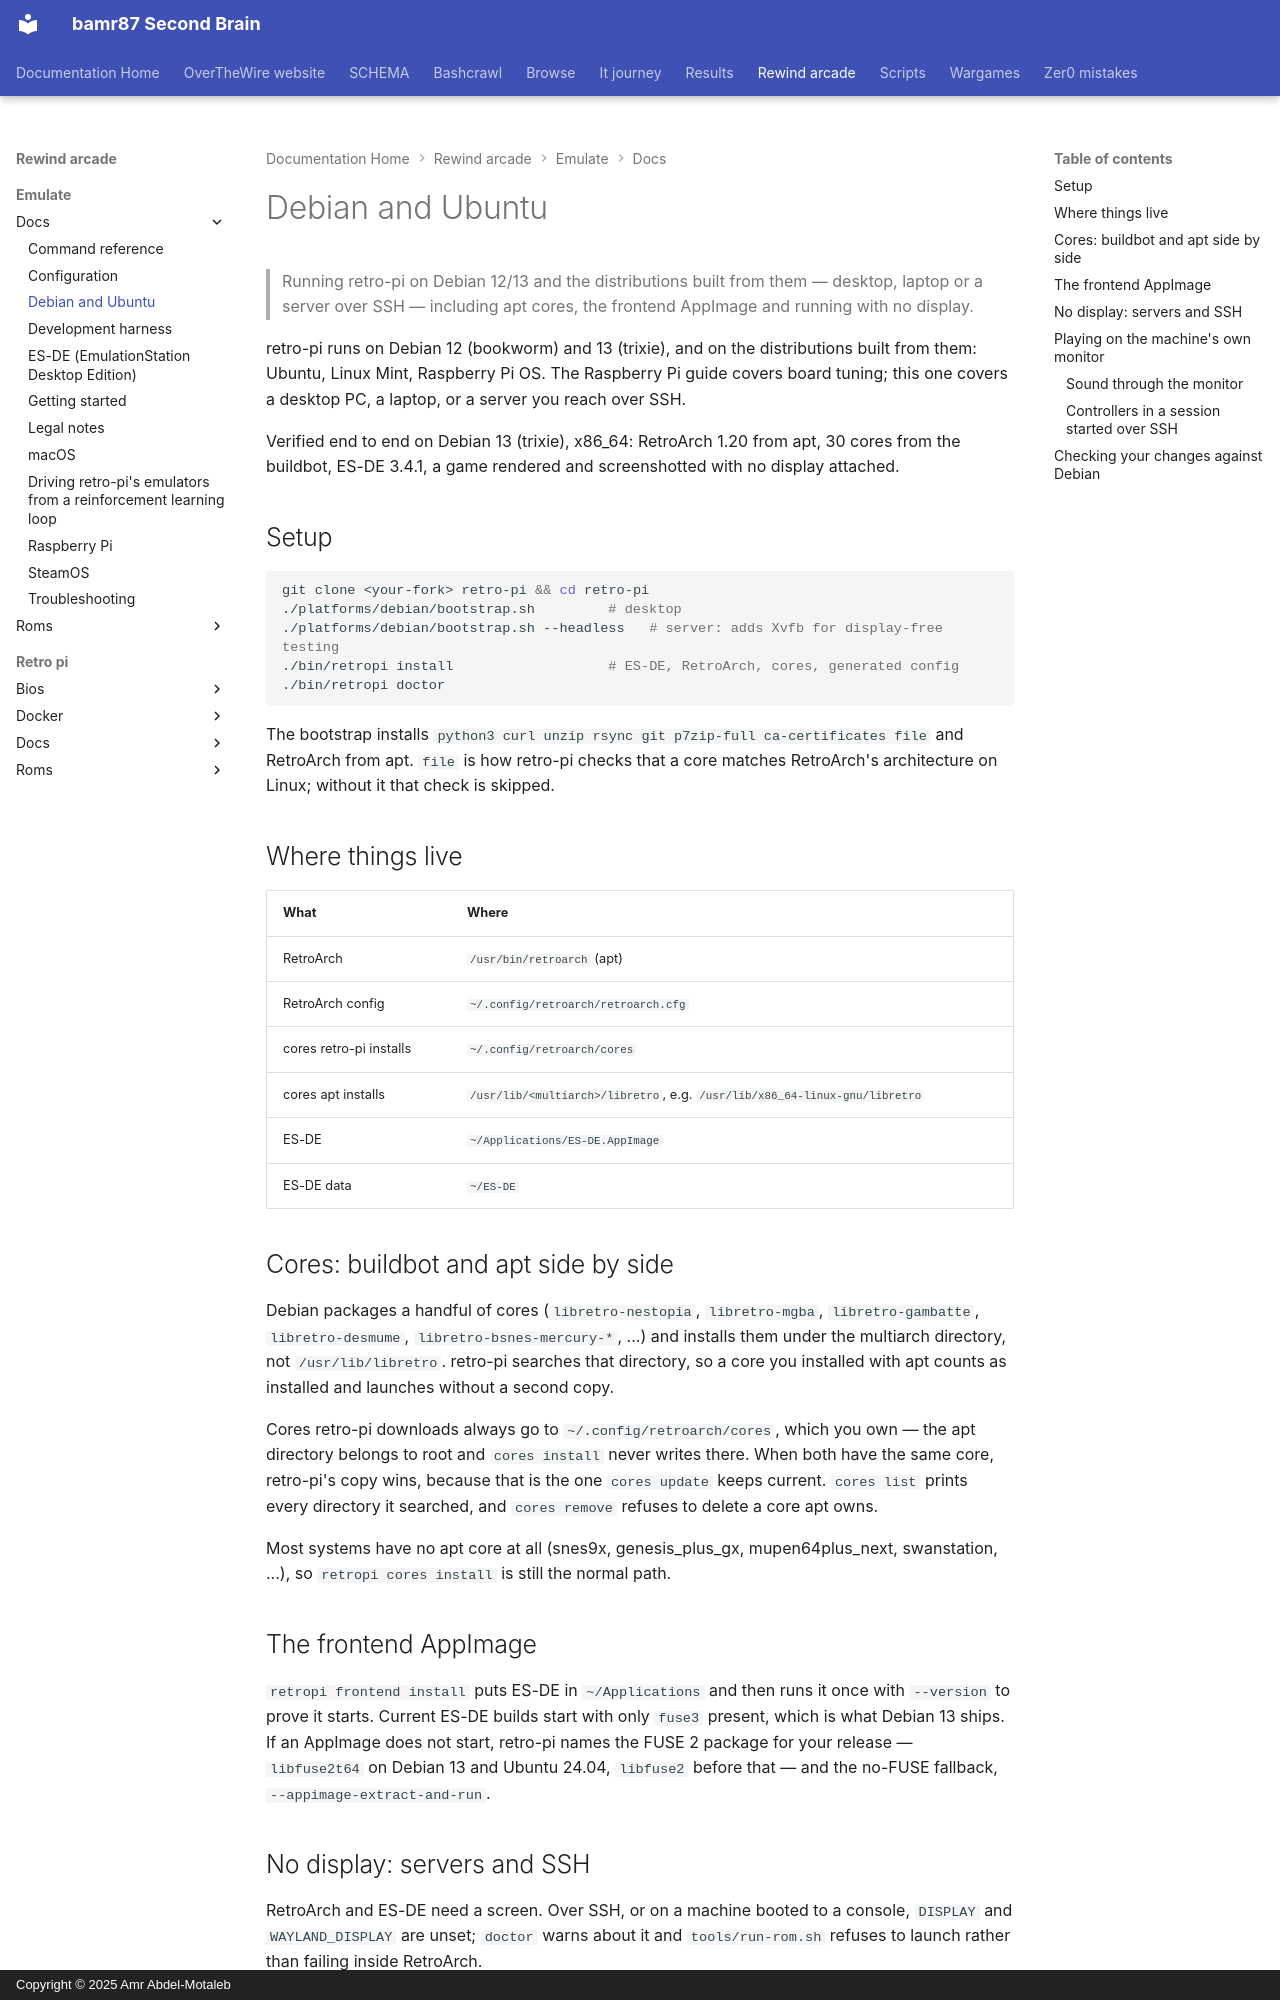

repository: bamr87/README · page: rewind-arcade/emulate/docs/debian/index.html · generator: mkdocs · copyright: Copyright © 2025 Amr Abdel-Motaleb

---
source_file: emulate/docs/debian.md
source_repo: bamr87/rewind-arcade
source_url: https://github.com/bamr87/rewind-arcade/blob/main/emulate/docs/debian.md
title: Debian and Ubuntu
---
# Debian and Ubuntu

> Running retro-pi on Debian 12/13 and the distributions built from them — desktop, laptop or a server over SSH — including apt cores, the frontend AppImage and running with no display.

retro-pi runs on Debian 12 (bookworm) and 13 (trixie), and on the distributions built from them: Ubuntu, Linux Mint, Raspberry Pi OS. The Raspberry Pi guide covers board tuning; this one covers a desktop PC, a laptop, or a server you reach over SSH.

Verified end to end on Debian 13 (trixie), x86_64: RetroArch 1.20 from apt, 30 cores from the buildbot, ES-DE 3.4.1, a game rendered and screenshotted with no display attached.

## Setup

```sh
git clone <your-fork> retro-pi && cd retro-pi
./platforms/debian/bootstrap.sh         # desktop
./platforms/debian/bootstrap.sh --headless   # server: adds Xvfb for display-free testing
./bin/retropi install                   # ES-DE, RetroArch, cores, generated config
./bin/retropi doctor
```

The bootstrap installs `python3 curl unzip rsync git p7zip-full ca-certificates file` and RetroArch from apt. `file` is how retro-pi checks that a core matches RetroArch's architecture on Linux; without it that check is skipped.

## Where things live

| What | Where |
|---|---|
| RetroArch | `/usr/bin/retroarch` (apt) |
| RetroArch config | `~/.config/retroarch/retroarch.cfg` |
| cores retro-pi installs | `~/.config/retroarch/cores` |
| cores apt installs | `/usr/lib/<multiarch>/libretro`, e.g. `/usr/lib/x86_64-linux-gnu/libretro` |
| ES-DE | `~/Applications/ES-DE.AppImage` |
| ES-DE data | `~/ES-DE` |

## Cores: buildbot and apt side by side

Debian packages a handful of cores (`libretro-nestopia`, `libretro-mgba`, `libretro-gambatte`, `libretro-desmume`, `libretro-bsnes-mercury-*`, ...) and installs them under the multiarch directory, not `/usr/lib/libretro`. retro-pi searches that directory, so a core you installed with apt counts as installed and launches without a second copy.

Cores retro-pi downloads always go to `~/.config/retroarch/cores`, which you own — the apt directory belongs to root and `cores install` never writes there. When both have the same core, retro-pi's copy wins, because that is the one `cores update` keeps current. `cores list` prints every directory it searched, and `cores remove` refuses to delete a core apt owns.

Most systems have no apt core at all (snes9x, genesis_plus_gx, mupen64plus_next, swanstation, ...), so `retropi cores install` is still the normal path.

## The frontend AppImage

`retropi frontend install` puts ES-DE in `~/Applications` and then runs it once with `--version` to prove it starts. Current ES-DE builds start with only `fuse3` present, which is what Debian 13 ships. If an AppImage does not start, retro-pi names the FUSE 2 package for your release — `libfuse2t64` on Debian 13 and Ubuntu 24.04, `libfuse2` before that — and the no-FUSE fallback, `--appimage-extract-and-run`.
